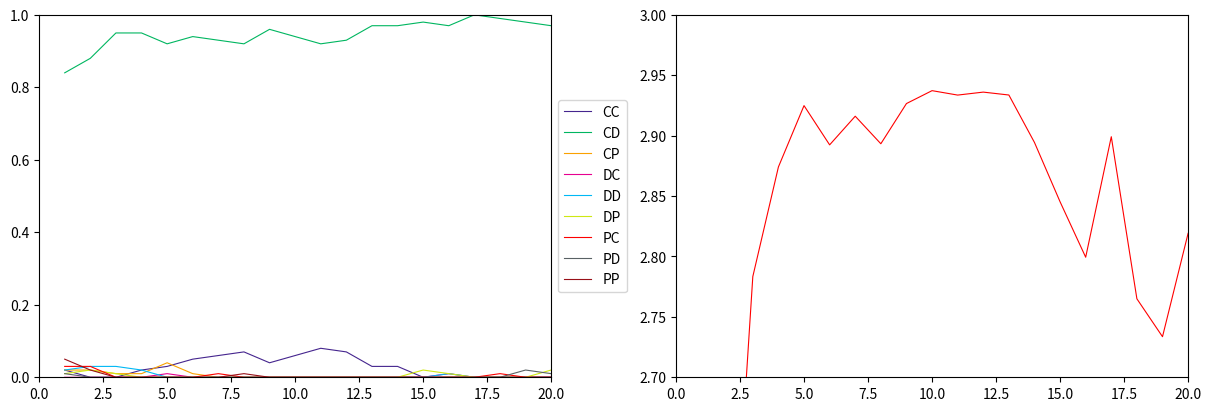

Recreate this plot in Python.
import numpy as np
import matplotlib.pyplot as plt

'''
shared norm, public reputation
Moran process reputation
'''

class Szimulacio:

    def __init__(self, tn, n=100, generations=1000, rounds=10, fr=(0.8, 'CD'), init_good=0.5,
                 mu=0.02, epsilon=0.01, e_rep=0, e_act=0, c=3, b=9, alpha=1, beta=4):

        # társadalmi vélemény mátrix beállítása (listából np mátrix)
        public_norm = np.array([self.r_to_num(t) for t in tn], dtype=np.uint8).reshape(3, 2)

        self.statisztikak = []
        self.values = [public_norm, n, generations, rounds, fr, init_good, mu, epsilon, e_rep, e_act, c, b, alpha, beta]


    def run(self):

        # változók kicsomagolása
        public_norm, n, generations, rounds, fr, init_good, mu, epsilon, e_rep, e_act, c, b, alpha, beta = self.values

        # kezdeti frekvencia beállítása
        strategy = np.zeros((n, 2), dtype=np.uint8)  # len = N, [[0 1], [2 0] ...]
        th = int(n * fr[0])
        # megadott %-ú ágenshez beállítom a kezdetben többségi viselkedési szabályt
        strategy[:th, 0] = self.s_to_num(fr[1][0])
        strategy[:th, 1] = self.s_to_num(fr[1][1])
        # maradék ágensek véletlenszerű cselekvési szabályt kapnak
        strategy[th:, :] = np.random.randint(0, 3, size=(n - th, 2))

        # véletlenszerű kezdeti hírnevek
        public_reputation = (np.random.rand(n) <= init_good).astype(np.uint8)


        for gen in range(generations):

            # minden generáció elején elmentem a frekvenciát
            freakvenciak = {}
            for action in ['CC', 'CD', 'CP', 'DC', 'DD', 'DP', 'PC', 'PD', 'PP']:
                ker = (strategy[:, 0] == self.s_to_num(action[0])) & (strategy[:, 1] == self.s_to_num(action[1]))
                freakvenciak[action] = np.sum(ker)/n

            # minden generáció elején lenullázom a számlálókat
            times_of_cooperation = 0
            average_payoff = 0

            for step in range(n):

                # minden lépés elején lenullázom a kifizetéséket
                payoff = np.zeros(n)

                # minden lépésben van x (ROUND) játék
                for round in range(rounds):

                    # minden játék kör elején véletlenszerűen párba állítom az ágenseket (vagyis az indexeket 0:n-ig)
                    parok = np.random.permutation(n).reshape(-1, 2)

                    # minden egyes pár játszik egymással
                    for par in range(int(n/2)):
                        donoridx = parok[par][0]
                        recipientidx = parok[par][1]
                        rec_hirnev = public_reputation[recipientidx]

                        # hiba a recipiens hírnevének felidézésében
                        if np.random.rand() > e_rep: # ha NINCSEN hiba
                            donor_action = strategy[donoridx][0] if (rec_hirnev == 0) else strategy[donoridx][1]
                        else:
                            donor_action = strategy[donoridx][0] if (rec_hirnev == 1) else strategy[donoridx][1]

                        # hiba a tervezett művelet végrehajtásában
                        if np.random.rand() < e_act: # ha VAN hiba
                            # one of the other two actions is taken randomly
                            donor_action = np.random.choice(np.delete([0, 1, 2], donor_action))

                        if donor_action == 0:
                            times_of_cooperation += 1

                        # kifizetések
                        match donor_action:
                            case 0:    # ha kooperál
                                payoff[donoridx] -= c
                                payoff[recipientidx] += b
                            case 1:    # ha nem kooperál
                                pass
                            case 2:    # ha büntet
                                payoff[donoridx] -= alpha
                                payoff[recipientidx] -= beta

                        # a játék után firssül a donor hírneve
                        uj_velemeny = public_norm[donor_action][rec_hirnev]

                        # de lehet, hogy hibásan
                        if np.random.rand() > mu:
                            public_reputation[donoridx] = uj_velemeny
                        else:
                            public_reputation[donoridx] = 0 if uj_velemeny == 1 else 1

                # minden lépés végén mentem a kifizetésket a generációba
                average_payoff += (sum(payoff)/n)/rounds

                # Moran process

                # haldokló egyed véletlen kiválasztása
                dying = np.random.randint(0, n)

                # szülő kiválasztása payoff arányosan
                min_to_zero = payoff - np.min(payoff)
                cdf = np.cumsum(min_to_zero/np.sum(min_to_zero))
                szulo = np.searchsorted(cdf, np.random.rand())

                # mutáció
                if np.random.rand() > epsilon:
                    strategy[dying] = strategy[szulo]
                else:
                    strategy[dying] = np.random.randint(0, 3, size=2)

                # új játékos reputációja
                public_reputation[dying] = 0 if np.random.rand() < init_good else 1

            stat = (gen, freakvenciak, average_payoff/n, (times_of_cooperation/(rounds*n*n/2)))
            print(stat)
            self.statisztikak.append(stat)


    def s_to_num(self, s):
        match s:
            case 'C':
                return 0
            case 'D':
                return 1
            case 'P':
                return 2

    def r_to_num(self, r):
        return 0 if r == 'G' else 1

    def plot(self, rangee=(2.7, 3)):
        cssz = ['CC', 'CD', 'CP', 'DC', 'DD', 'DP', 'PC', 'PD', 'PP']
        szinek = ['#45258E', '#00B660', '#FAA100', '#E60090', '#00B8F5', '#CEE813', '#FD0000', '#596164', '#981018']
        nlist = list(range(1, self.values[2] + 1))

        fig, (ax1, ax2) = plt.subplots(1, 2, figsize=(12, 4), constrained_layout=True, dpi=300)

        for i, cs in enumerate(cssz):
            ax1.plot(nlist, [stat[1][cs] for stat in self.statisztikak], c=szinek[i], lw=0.8, label=cs)

        ax2.plot(nlist, [stat[-2] for stat in self.statisztikak], c='red', lw=0.8)

        # DESIGN
        ax1.set_xlim((0, nlist[-1]))
        ax1.set_ylim((0, 1))

        ax2.set_xlim((0, nlist[-1]))
        ax2.set_ylim((rangee[0], rangee[1]))

        ax1.legend(loc='center left', bbox_to_anchor=(1, 0.5))
        plt.show()


if __name__ == "__main__":

    tn = ['G', 'B',
          'B', 'G',
          'B', 'B']

    sz = Szimulacio(tn, generations=20)
    sz.run()
    sz.plot()
